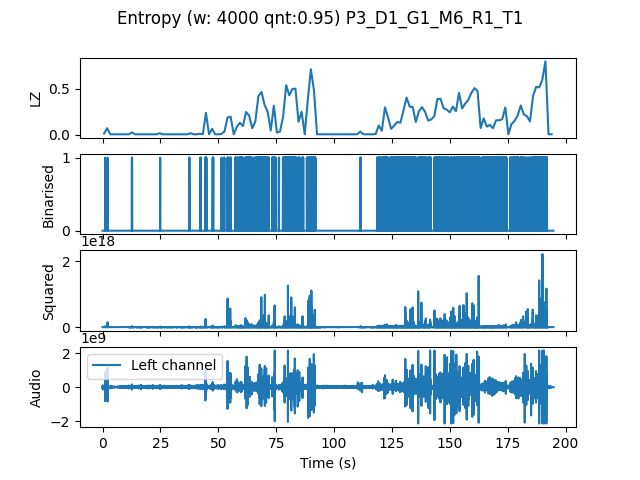

Values plotted in this chart, from the file beside it:
, t0, LZ, CTW
mean, 584384, 0.1558, 0.1955
0.0, 0.0, 0.01496, 0.00804
1.333, 1.333, 0.07179, 0.07428
2.667, 2.667, 0.005983, 0.0006453
4.0, 4.0, 0.005983, 0.0006453
5.333, 5.333, 0.005983, 0.0006453
6.667, 6.667, 0.005983, 0.0006453
8.0, 8.0, 0.005983, 0.0006453
9.333, 9.333, 0.005983, 0.0006453
10.67, 10.67, 0.005983, 0.0006453
12.0, 12.0, 0.02692, 0.0189
13.33, 13.33, 0.005983, 0.0006453
14.67, 14.67, 0.005983, 0.0006453
16.0, 16.0, 0.005983, 0.0006453
17.33, 17.33, 0.005983, 0.0006453
18.67, 18.67, 0.005983, 0.0006453
20.0, 20.0, 0.005983, 0.0006453
21.33, 21.33, 0.005983, 0.0006453
22.67, 22.67, 0.005983, 0.0006453
24.0, 24.0, 0.01795, 0.01398
25.33, 25.33, 0.005983, 0.0006453
26.67, 26.67, 0.005983, 0.0006453
28.0, 28.0, 0.005983, 0.0006453
29.33, 29.33, 0.005983, 0.0006453
30.67, 30.67, 0.005983, 0.0006453
32.0, 32.0, 0.005983, 0.0006453
33.33, 33.33, 0.005983, 0.0006453
34.67, 34.67, 0.005983, 0.0006453
36.0, 36.0, 0.005983, 0.0006453
37.33, 37.33, 0.01795, 0.008983
38.67, 38.67, 0.005983, 0.0006453
40.0, 40.0, 0.005983, 0.0006453
41.33, 41.33, 0.01197, 0.006811
42.67, 42.67, 0.005983, 0.0006453
44.0, 44.0, 0.2393, 0.3546
45.33, 45.33, 0.005983, 0.0006453
46.67, 46.67, 0.06581, 0.08032
48.0, 48.0, 0.005983, 0.0006453
49.33, 49.33, 0.005983, 0.0006453
50.67, 50.67, 0.008974, 0.003432
52.0, 52.0, 0.0359, 0.04045
53.33, 53.33, 0.1885, 0.2657
54.67, 54.67, 0.1974, 0.2831
56.0, 56.0, 0.005983, 0.0006453
57.33, 57.33, 0.08675, 0.1107
58.67, 58.67, 0.1316, 0.1475
60.0, 60.0, 0.09573, 0.1226
61.33, 61.33, 0.2483, 0.2821
62.67, 62.67, 0.2094, 0.2968
64.0, 64.0, 0.07179, 0.08241
65.33, 65.33, 0.1466, 0.1439
66.67, 66.67, 0.4218, 0.8207
68.0, 68.0, 0.4667, 0.5168
69.33, 69.33, 0.3261, 0.5242
70.67, 70.67, 0.2513, 0.2652
72.0, 72.0, 0.04786, 0.1057
73.33, 73.33, 0.3171, 0.341
74.67, 74.67, 0.02393, 0.008983
76.0, 76.0, 0.0359, 0.03817
77.33, 77.33, 0.1974, 0.3376
... 87 more rows
